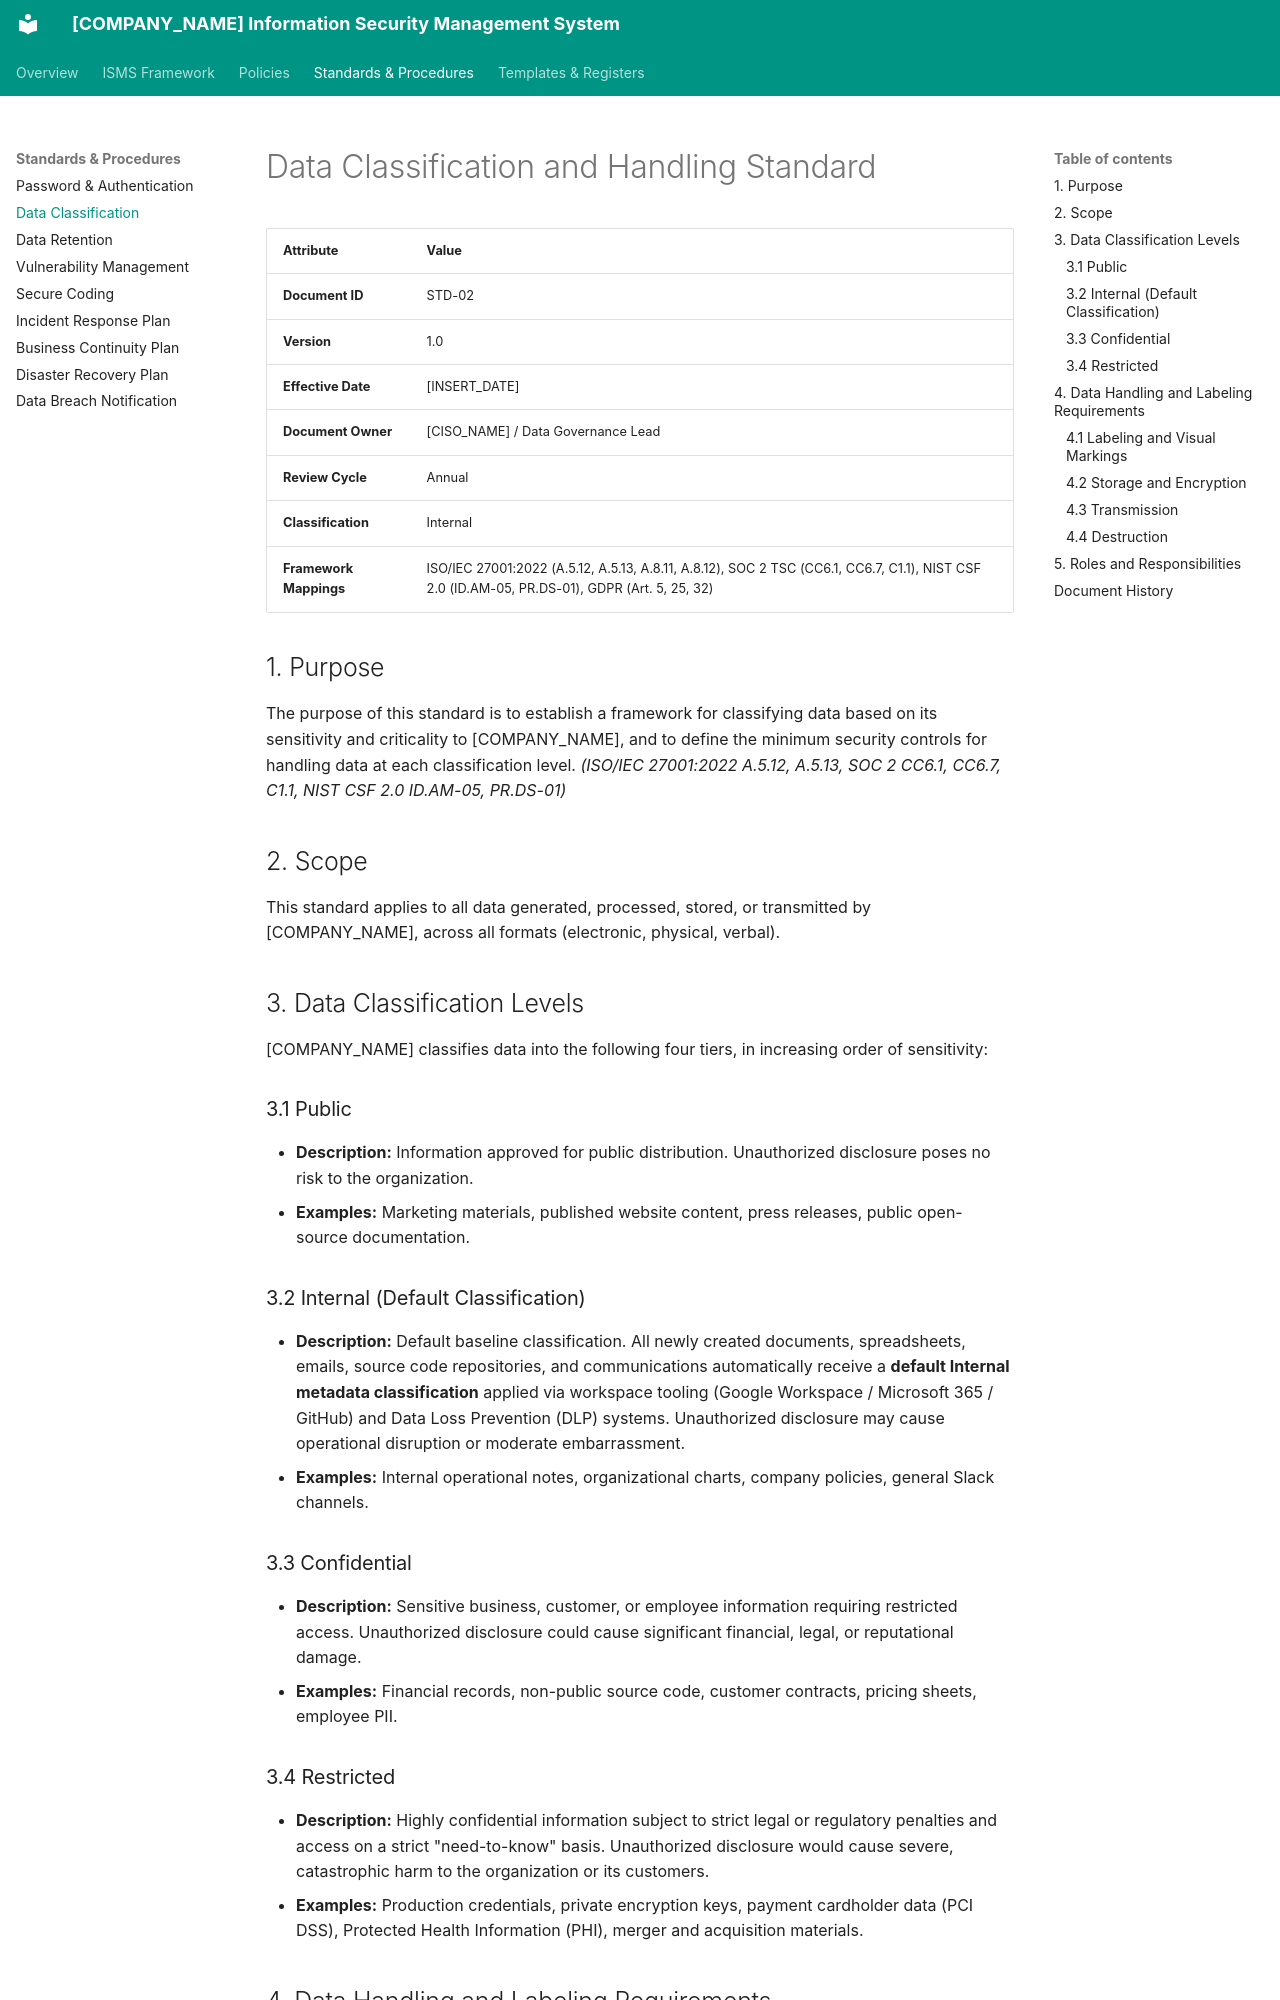

repository: craetive-australia/security-standards-template · page: 03_Standards_and_Procedures/02_Data_Classification_and_Handling_Standard/index.html · generator: mkdocs

# Data Classification and Handling Standard

| Attribute | Value |
| :--- | :--- |
| **Document ID** | STD-02 |
| **Version** | 1.0 |
| **Effective Date** | [INSERT_DATE] |
| **Document Owner** | [CISO_NAME] / Data Governance Lead |
| **Review Cycle** | Annual |
| **Classification** | Internal |
| **Framework Mappings** | ISO/IEC 27001:2022 (A.5.12, A.5.13, A.8.11, A.8.12), SOC 2 TSC (CC6.1, CC6.7, C1.1), NIST CSF 2.0 (ID.AM-05, PR.DS-01), GDPR (Art. 5, 25, 32) |

## 1. Purpose
The purpose of this standard is to establish a framework for classifying data based on its sensitivity and criticality to [COMPANY_NAME], and to define the minimum security controls for handling data at each classification level.
*(ISO/IEC 27001:2022 A.5.12, A.5.13, SOC 2 CC6.1, CC6.7, C1.1, NIST CSF 2.0 ID.AM-05, PR.DS-01)*

## 2. Scope
This standard applies to all data generated, processed, stored, or transmitted by [COMPANY_NAME], across all formats (electronic, physical, verbal).

## 3. Data Classification Levels

[COMPANY_NAME] classifies data into the following four tiers, in increasing order of sensitivity:

### 3.1 Public
*   **Description:** Information approved for public distribution. Unauthorized disclosure poses no risk to the organization.
*   **Examples:** Marketing materials, published website content, press releases, public open-source documentation.

### 3.2 Internal (Default Classification)
*   **Description:** Default baseline classification. All newly created documents, spreadsheets, emails, source code repositories, and communications automatically receive a **default Internal metadata classification** applied via workspace tooling (Google Workspace / Microsoft 365 / GitHub) and Data Loss Prevention (DLP) systems. Unauthorized disclosure may cause operational disruption or moderate embarrassment.
*   **Examples:** Internal operational notes, organizational charts, company policies, general Slack channels.

### 3.3 Confidential
*   **Description:** Sensitive business, customer, or employee information requiring restricted access. Unauthorized disclosure could cause significant financial, legal, or reputational damage.
*   **Examples:** Financial records, non-public source code, customer contracts, pricing sheets, employee PII.

### 3.4 Restricted
*   **Description:** Highly confidential information subject to strict legal or regulatory penalties and access on a strict "need-to-know" basis. Unauthorized disclosure would cause severe, catastrophic harm to the organization or its customers.
*   **Examples:** Production credentials, private encryption keys, payment cardholder data (PCI DSS), Protected Health Information (PHI), merger and acquisition materials.

## 4. Data Handling and Labeling Requirements
